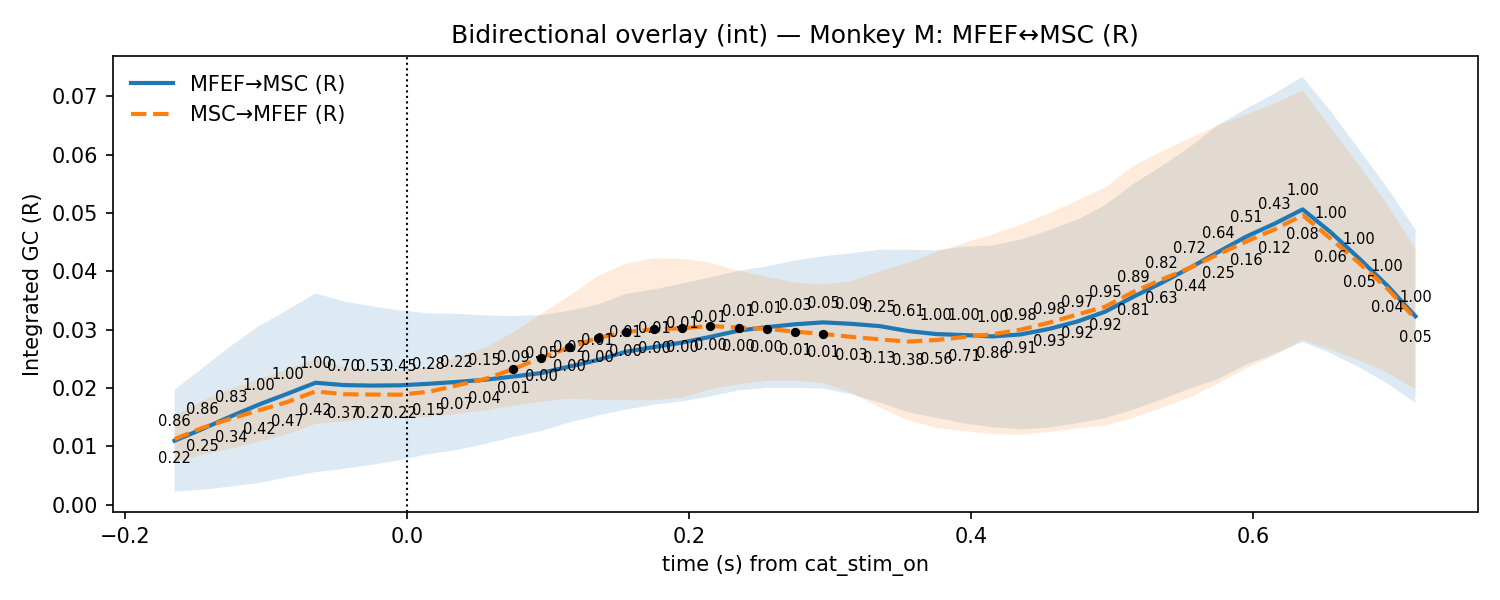

Data behind this chart, as committed beside it:
t, mu_AB, lo_AB, hi_AB, p_stouffer_AB, sig_AB, mu_BA, lo_BA, hi_BA, p_stouffer_BA, sig_BA
-0.165, 0.01099, 0.002256, 0.01972, 0.8627, 0, 0.01126, 0.007255, 0.01526, 0.2182, 0
-0.145, 0.01302, 0.002582, 0.02345, 0.8579, 0, 0.01322, 0.008574, 0.01786, 0.2455, 0
-0.125, 0.01517, 0.00312, 0.02722, 0.8338, 0, 0.01477, 0.009643, 0.0199, 0.3447, 0
-0.105, 0.0172, 0.003742, 0.03066, 1.0, 0, 0.01621, 0.01081, 0.0216, 0.4249, 0
-0.085, 0.01904, 0.004699, 0.03338, 1.0, 0, 0.01762, 0.0121, 0.02314, 0.4659, 0
-0.065, 0.02092, 0.005605, 0.03624, 1.0, 0, 0.01944, 0.01383, 0.02505, 0.4162, 0
-0.045, 0.02052, 0.00618, 0.03486, 0.6958, 0, 0.01895, 0.01427, 0.02363, 0.3674, 0
-0.025, 0.02044, 0.00684, 0.03403, 0.5261, 0, 0.01889, 0.01484, 0.02294, 0.2651, 0
-0.005, 0.02048, 0.007655, 0.03331, 0.4452, 0, 0.01888, 0.01482, 0.02294, 0.2245, 0
0.015, 0.02074, 0.008681, 0.0328, 0.2796, 0, 0.01936, 0.01507, 0.02366, 0.147, 0
0.035, 0.02106, 0.009366, 0.03275, 0.2226, 0, 0.02045, 0.01554, 0.02536, 0.0723, 0
0.055, 0.02143, 0.01041, 0.03245, 0.1503, 0, 0.02156, 0.01618, 0.02693, 0.03833, 0
0.075, 0.02198, 0.01159, 0.03237, 0.09082, 0, 0.02324, 0.01696, 0.02952, 0.01404, 1
0.095, 0.02258, 0.01264, 0.03252, 0.05465, 0, 0.02522, 0.01769, 0.03275, 0.00301, 1
0.115, 0.0237, 0.01413, 0.03327, 0.02103, 0, 0.02699, 0.01816, 0.03581, 0.0009527, 1
0.135, 0.02481, 0.01529, 0.03433, 0.0115, 0, 0.02859, 0.01799, 0.03919, 0.000538, 1
0.155, 0.02623, 0.01632, 0.03614, 0.006621, 0, 0.02963, 0.0179, 0.04136, 0.0008561, 1
0.175, 0.02704, 0.01714, 0.03694, 0.007023, 0, 0.03009, 0.01794, 0.04225, 0.002012, 1
0.195, 0.02781, 0.01772, 0.03791, 0.00858, 0, 0.03025, 0.01835, 0.04216, 0.002775, 1
0.215, 0.02879, 0.01859, 0.03899, 0.01048, 0, 0.03065, 0.0198, 0.0415, 0.001636, 1
0.235, 0.02985, 0.0196, 0.04011, 0.01098, 0, 0.03038, 0.02065, 0.0401, 0.001754, 1
0.255, 0.03045, 0.02004, 0.04086, 0.01301, 0, 0.03017, 0.02125, 0.03909, 0.002498, 1
0.275, 0.03094, 0.02002, 0.04187, 0.02846, 0, 0.02967, 0.02126, 0.03808, 0.006078, 1
0.295, 0.03127, 0.01994, 0.04261, 0.04748, 0, 0.0293, 0.02085, 0.03774, 0.009436, 1
0.315, 0.03102, 0.01892, 0.04311, 0.09375, 0, 0.02878, 0.0192, 0.03836, 0.03454, 0
0.335, 0.03063, 0.01754, 0.04372, 0.2509, 0, 0.02836, 0.01667, 0.04004, 0.1261, 0
0.355, 0.02979, 0.01587, 0.0437, 0.6118, 0, 0.02798, 0.01447, 0.04148, 0.3753, 0
0.375, 0.02927, 0.01491, 0.04362, 1.0, 0, 0.02824, 0.01318, 0.0433, 0.5605, 0
0.395, 0.0291, 0.01394, 0.04425, 1.0, 0, 0.02876, 0.01262, 0.0449, 0.7125, 0
0.415, 0.02887, 0.01328, 0.04445, 1.0, 0, 0.02923, 0.01212, 0.04634, 0.8571, 0
0.435, 0.0292, 0.01294, 0.04546, 0.9792, 0, 0.03002, 0.01202, 0.04801, 0.9148, 0
0.455, 0.03014, 0.01323, 0.04705, 0.9767, 0, 0.0312, 0.01246, 0.04995, 0.9269, 0
0.475, 0.0314, 0.01396, 0.04884, 0.9651, 0, 0.03261, 0.01309, 0.05212, 0.9155, 0
0.495, 0.03311, 0.01485, 0.05136, 0.9527, 0, 0.03396, 0.01355, 0.05437, 0.9231, 0
0.515, 0.03567, 0.01632, 0.05503, 0.8875, 0, 0.0365, 0.01489, 0.05811, 0.8109, 0
0.535, 0.03805, 0.01805, 0.05806, 0.8225, 0, 0.0386, 0.0166, 0.06059, 0.6275, 0
0.555, 0.04061, 0.0199, 0.06132, 0.7227, 0, 0.04061, 0.0184, 0.06283, 0.4395, 0
0.575, 0.04331, 0.02155, 0.06507, 0.6395, 0, 0.04293, 0.0208, 0.06507, 0.2519, 0
0.595, 0.04597, 0.02402, 0.06791, 0.5058, 0, 0.04513, 0.02336, 0.06689, 0.1568, 0
0.615, 0.04818, 0.02588, 0.07047, 0.4278, 0, 0.0472, 0.02559, 0.0688, 0.1231, 0
0.635, 0.05064, 0.0279, 0.07338, 1.0, 0, 0.04964, 0.0283, 0.07099, 0.07861, 0
0.655, 0.0467, 0.02598, 0.06742, 1.0, 0, 0.0456, 0.0266, 0.0646, 0.06276, 0
0.675, 0.04223, 0.02355, 0.06092, 1.0, 0, 0.04146, 0.02476, 0.05816, 0.04719, 0
0.695, 0.03757, 0.0208, 0.05434, 1.0, 0, 0.03707, 0.02261, 0.05152, 0.04206, 0
0.715, 0.03231, 0.01746, 0.04716, 1.0, 0, 0.03186, 0.01981, 0.04391, 0.05341, 0
